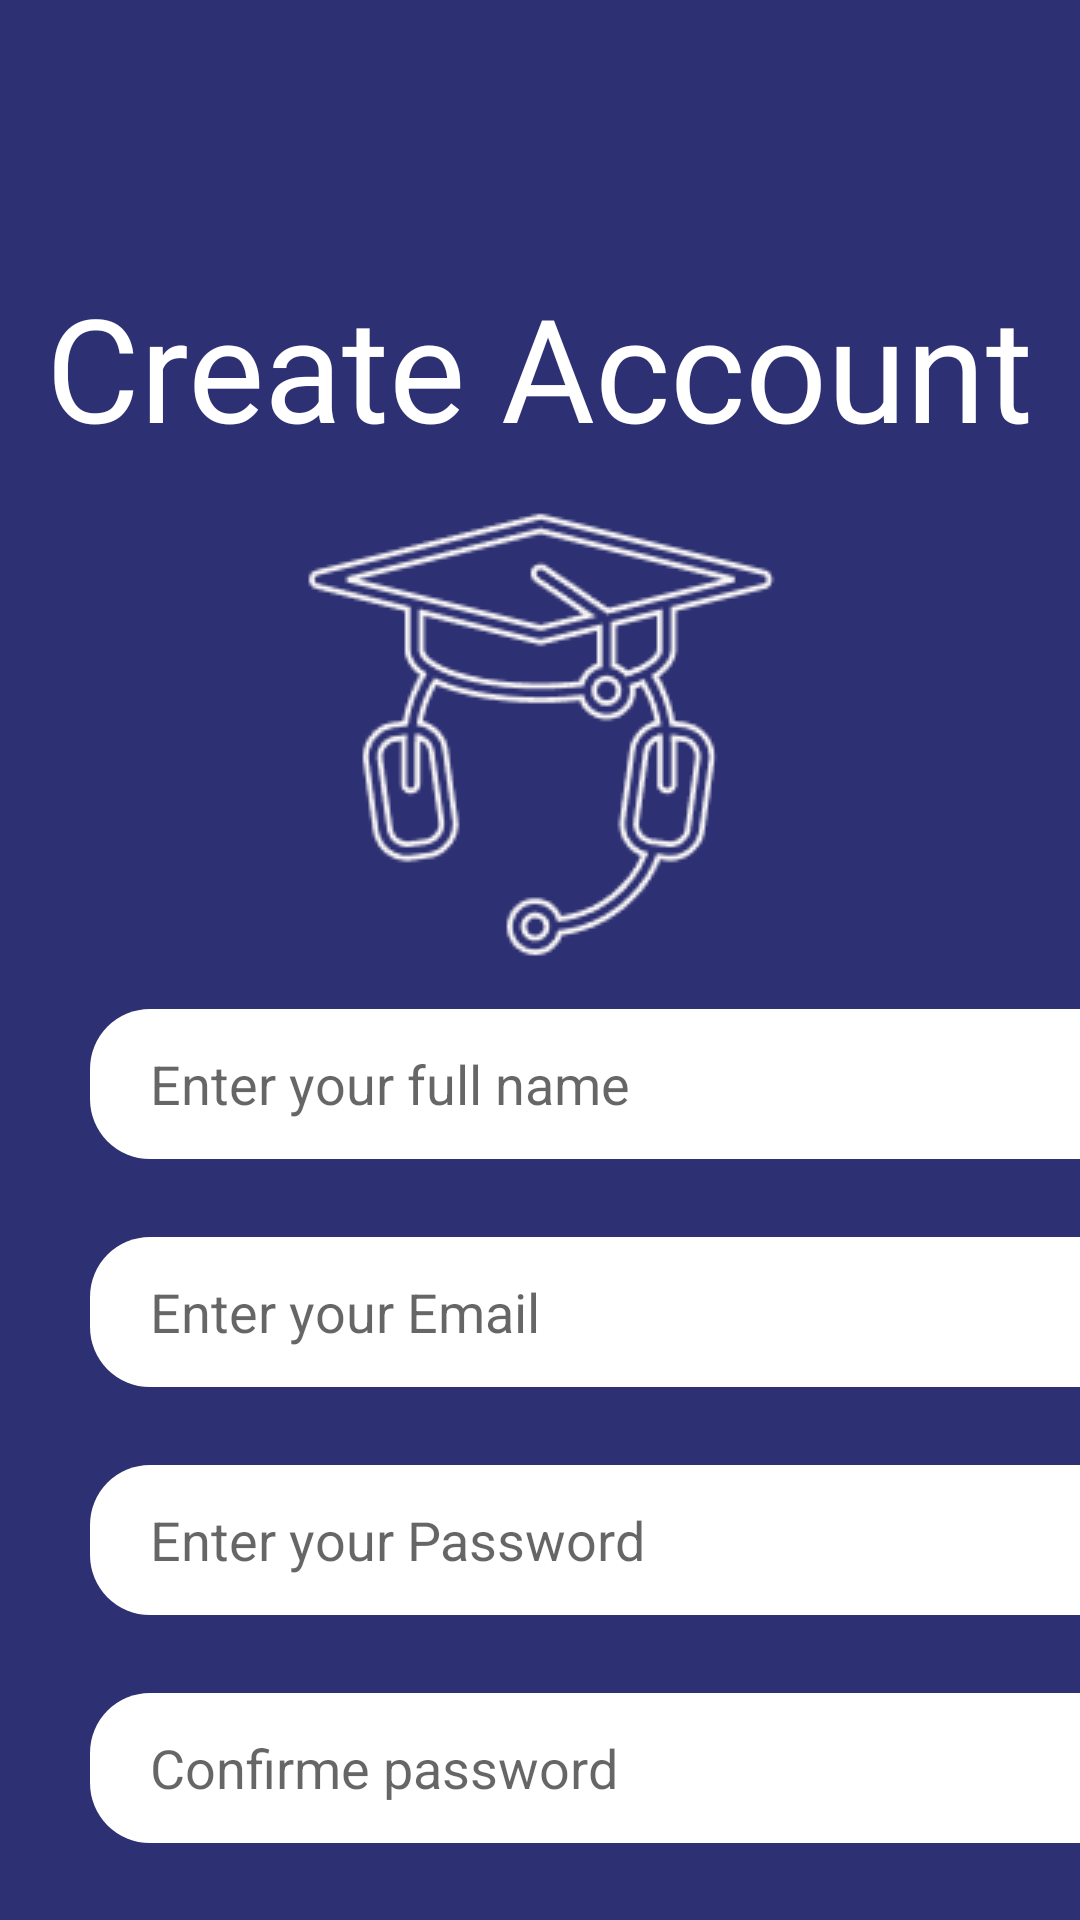

Android layout source for this screen:
<!-- AndroidManifest.xml: application theme Theme.MyElearning -->
<!-- res/layout/activity_signup.xml -->
<?xml version="1.0" encoding="utf-8"?>
<androidx.constraintlayout.widget.ConstraintLayout xmlns:android="http://schemas.android.com/apk/res/android"
    xmlns:app="http://schemas.android.com/apk/res-auto"
    xmlns:tools="http://schemas.android.com/tools"
    android:layout_width="match_parent"
    android:layout_height="match_parent"
    android:background="@color/Main"
    android:orientation="vertical"
    tools:context=".LoginActivity">

    <LinearLayout
        android:layout_width="match_parent"
        android:layout_height="match_parent"
        android:orientation="vertical"
        app:layout_constraintBottom_toBottomOf="parent"
        app:layout_constraintEnd_toEndOf="parent"
        app:layout_constraintStart_toStartOf="parent"
        app:layout_constraintTop_toTopOf="parent">

        <TextView
            android:layout_width="wrap_content"
            android:layout_height="wrap_content"
            android:layout_gravity="center"
            android:layout_marginTop="90dp"
            android:fontFamily="@font/risque_regular"
            android:gravity="center"
            android:text="Create Account"
            android:textColor="@color/white"
            android:textSize="48dp" />

        <ImageView
            android:id="@+id/imageView3"
            android:layout_width="match_parent"
            android:layout_height="wrap_content"
            app:srcCompat="@drawable/sign_up"

            />

        <EditText
            android:id="@+id/signFullname"
            android:layout_width="350dp"
            android:layout_height="50dp"
            android:layout_marginLeft="30dp"
            android:inputType="textPersonName"
            android:background="@drawable/inputs_corner"
            android:hint="Enter your full name"
            android:paddingStart="20dp"
            android:paddingEnd="15dp" />

        <EditText
            android:id="@+id/signEmail"
            android:layout_width="350dp"
            android:layout_height="50dp"
            android:inputType="textEmailAddress"
            android:layout_marginLeft="30dp"
            android:layout_marginTop="26dp"
            android:background="@drawable/inputs_corner"
            android:hint="Enter your Email"
            android:paddingStart="20dp"
            android:paddingEnd="15dp" />

        <EditText
            android:id="@+id/signPassword"
            android:layout_width="350dp"
            android:layout_height="50dp"
            android:layout_marginLeft="30dp"
            android:inputType="textPassword"
            android:layout_marginTop="26dp"
            android:background="@drawable/inputs_corner"
            android:hint="Enter your Password"
            android:paddingStart="20dp"
            android:paddingEnd="15dp" />

        <EditText
            android:id="@+id/signConfPassword"
            android:layout_width="350dp"
            android:layout_height="50dp"
            android:layout_marginLeft="30dp"
            android:layout_marginTop="26dp"
            android:inputType="textPassword"
            android:background="@drawable/inputs_corner"
            android:hint="Confirme password"
            android:paddingStart="20dp"
            android:paddingEnd="15dp" />

        <Button
            android:id="@+id/registerBTN"
            android:layout_width="176dp"
            android:layout_height="60dp"
            android:layout_gravity="center"
            android:layout_marginTop="30dp"
            android:background="@drawable/round_button"
            android:fontFamily="@font/risque_regular"
            android:text="Register"
            android:textColor="#FF363333"
            android:textSize="36dp" />

        <LinearLayout
            android:layout_width="wrap_content"
            android:layout_height="wrap_content"
            android:layout_gravity="center"
            android:layout_marginTop="60dp"
            android:orientation="horizontal">

            <TextView
                android:layout_width="wrap_content"
                android:layout_height="27dp"
                android:layout_gravity="center"
                android:gravity="center"
                android:text="Allready have an acount ? "
                android:textColor="#BFBFBF"
                android:textSize="18dp" />

            <TextView
                android:id="@+id/signLogin"
                android:layout_width="wrap_content"
                android:layout_height="27dp"
                android:layout_gravity="center"
                android:gravity="center"
                android:text=" Log in"
                android:textColor="@color/teal_200"
                android:textSize="20dp"
                android:textStyle="bold" />
        </LinearLayout>
    </LinearLayout>
    <ProgressBar
        android:id="@+id/progressBar"
        android:layout_width="wrap_content"
        android:layout_height="wrap_content"
        android:visibility="gone"
        android:layout_marginTop="300dp"
        app:layout_constraintBottom_toBottomOf="parent"
        app:layout_constraintEnd_toEndOf="parent"
        app:layout_constraintStart_toStartOf="parent"
        app:layout_constraintTop_toTopOf="parent" />
</androidx.constraintlayout.widget.ConstraintLayout>
<!-- resources referenced by this layout -->
<resources>
  <color name="Main">#D90A0D5B</color>
  <color name="teal_200">#FF03DAC5</color>
  <color name="white">#FFFFFFFF</color>
  <!-- drawable inputs_corner (drawable) -->
  <?xml version="1.0" encoding="utf-8"?>
  <shape xmlns:android="http://schemas.android.com/apk/res/android">
      <solid android:color="@color/white"/>
      <size
          android:height="50dp"
          android:width="350dp"/>
      <corners
          android:bottomLeftRadius="20dp"
          android:bottomRightRadius="20dp"
          android:topRightRadius="20dp"
          android:topLeftRadius="20dp"/>
  </shape>
  <!-- drawable round_button (drawable) -->
  <?xml version="1.0" encoding="utf-8"?>
  <shape xmlns:android="http://schemas.android.com/apk/res/android">
      <solid android:color="#80D0CB"/>
      <corners
          android:topLeftRadius="10dp"
          android:topRightRadius="10dp"
          android:bottomLeftRadius="10dp"
          android:bottomRightRadius="10dp"
          />
  </shape>
  <!-- drawable sign_up: png bitmap (drawable-v24, 6602 bytes) -->
  <style name="Theme.MyElearning" parent="Theme.AppCompat.Light.NoActionBar">
          
          <item name="colorPrimary">@color/purple_500</item>
          <item name="colorPrimaryVariant">@color/Main</item>
          <item name="colorOnPrimary">@color/white</item>
          
          <item name="colorSecondary">@color/teal_200</item>
          <item name="colorSecondaryVariant">@color/teal_700</item>
          <item name="colorOnSecondary">@color/black</item>
          
          <item name="android:statusBarColor" tools:targetApi="l">?attr/colorPrimaryVariant</item>
          
      </style>
  <color name="purple_500">#FF6200EE</color>
  <color name="teal_700">#FF018786</color>
  <color name="black">#FF000000</color>
</resources>
